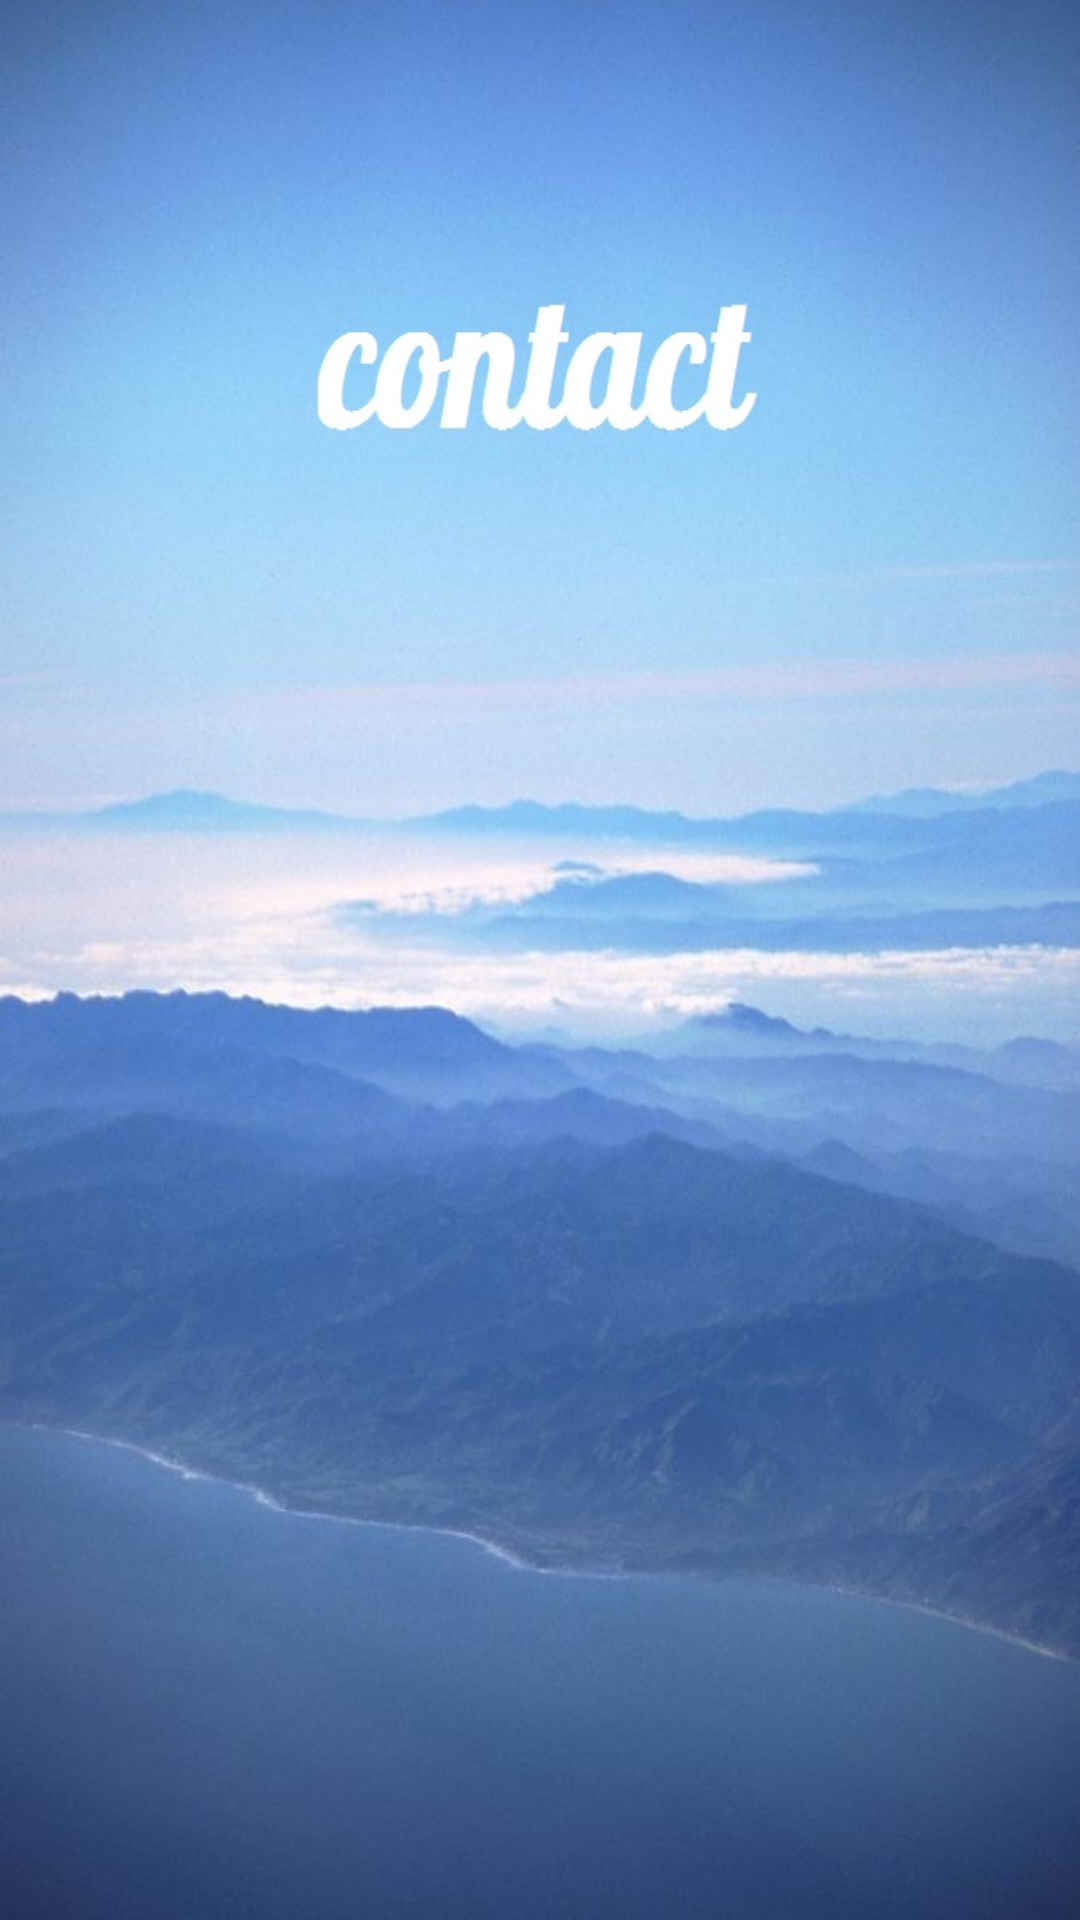

Android layout source for this screen:
<!-- AndroidManifest.xml: application theme AppTheme -->
<!-- res/layout/activity_hello.xml -->
<?xml version="1.0" encoding="utf-8"?>

<android.support.constraint.ConstraintLayout
    xmlns:android="http://schemas.android.com/apk/res/android"
    xmlns:app="http://schemas.android.com/apk/res-auto"
    xmlns:tools="http://schemas.android.com/tools"
    android:layout_width="match_parent"
    android:layout_height="match_parent"
    tools:context="com.cqnu.chenyudan.activity.index.HelloActivity"
    android:background="@drawable/hello">

</android.support.constraint.ConstraintLayout>
<!-- resources referenced by this layout -->
<resources>
  <!-- drawable hello: jpg bitmap (drawable, 113763 bytes) -->
  <style name="AppTheme" parent="Theme.AppCompat.Light.DarkActionBar">
          
          <item name="colorPrimary">@color/colorPrimary</item>
          <item name="colorPrimaryDark">@color/colorPrimaryDark</item>
          <item name="colorAccent">@color/colorAccent</item>
  
          <item name="actionModeStyle">@style/Widget.AppCompat.ActionMode</item>
      </style>
  <!-- not gathered from this repository: default colours our renderer supplied (Android Studio template values) -->
  <color name="colorPrimary">#FF6200EE</color>
  <color name="colorPrimaryDark">#FF3700B3</color>
  <color name="colorAccent">#FF03DAC5</color>
</resources>
